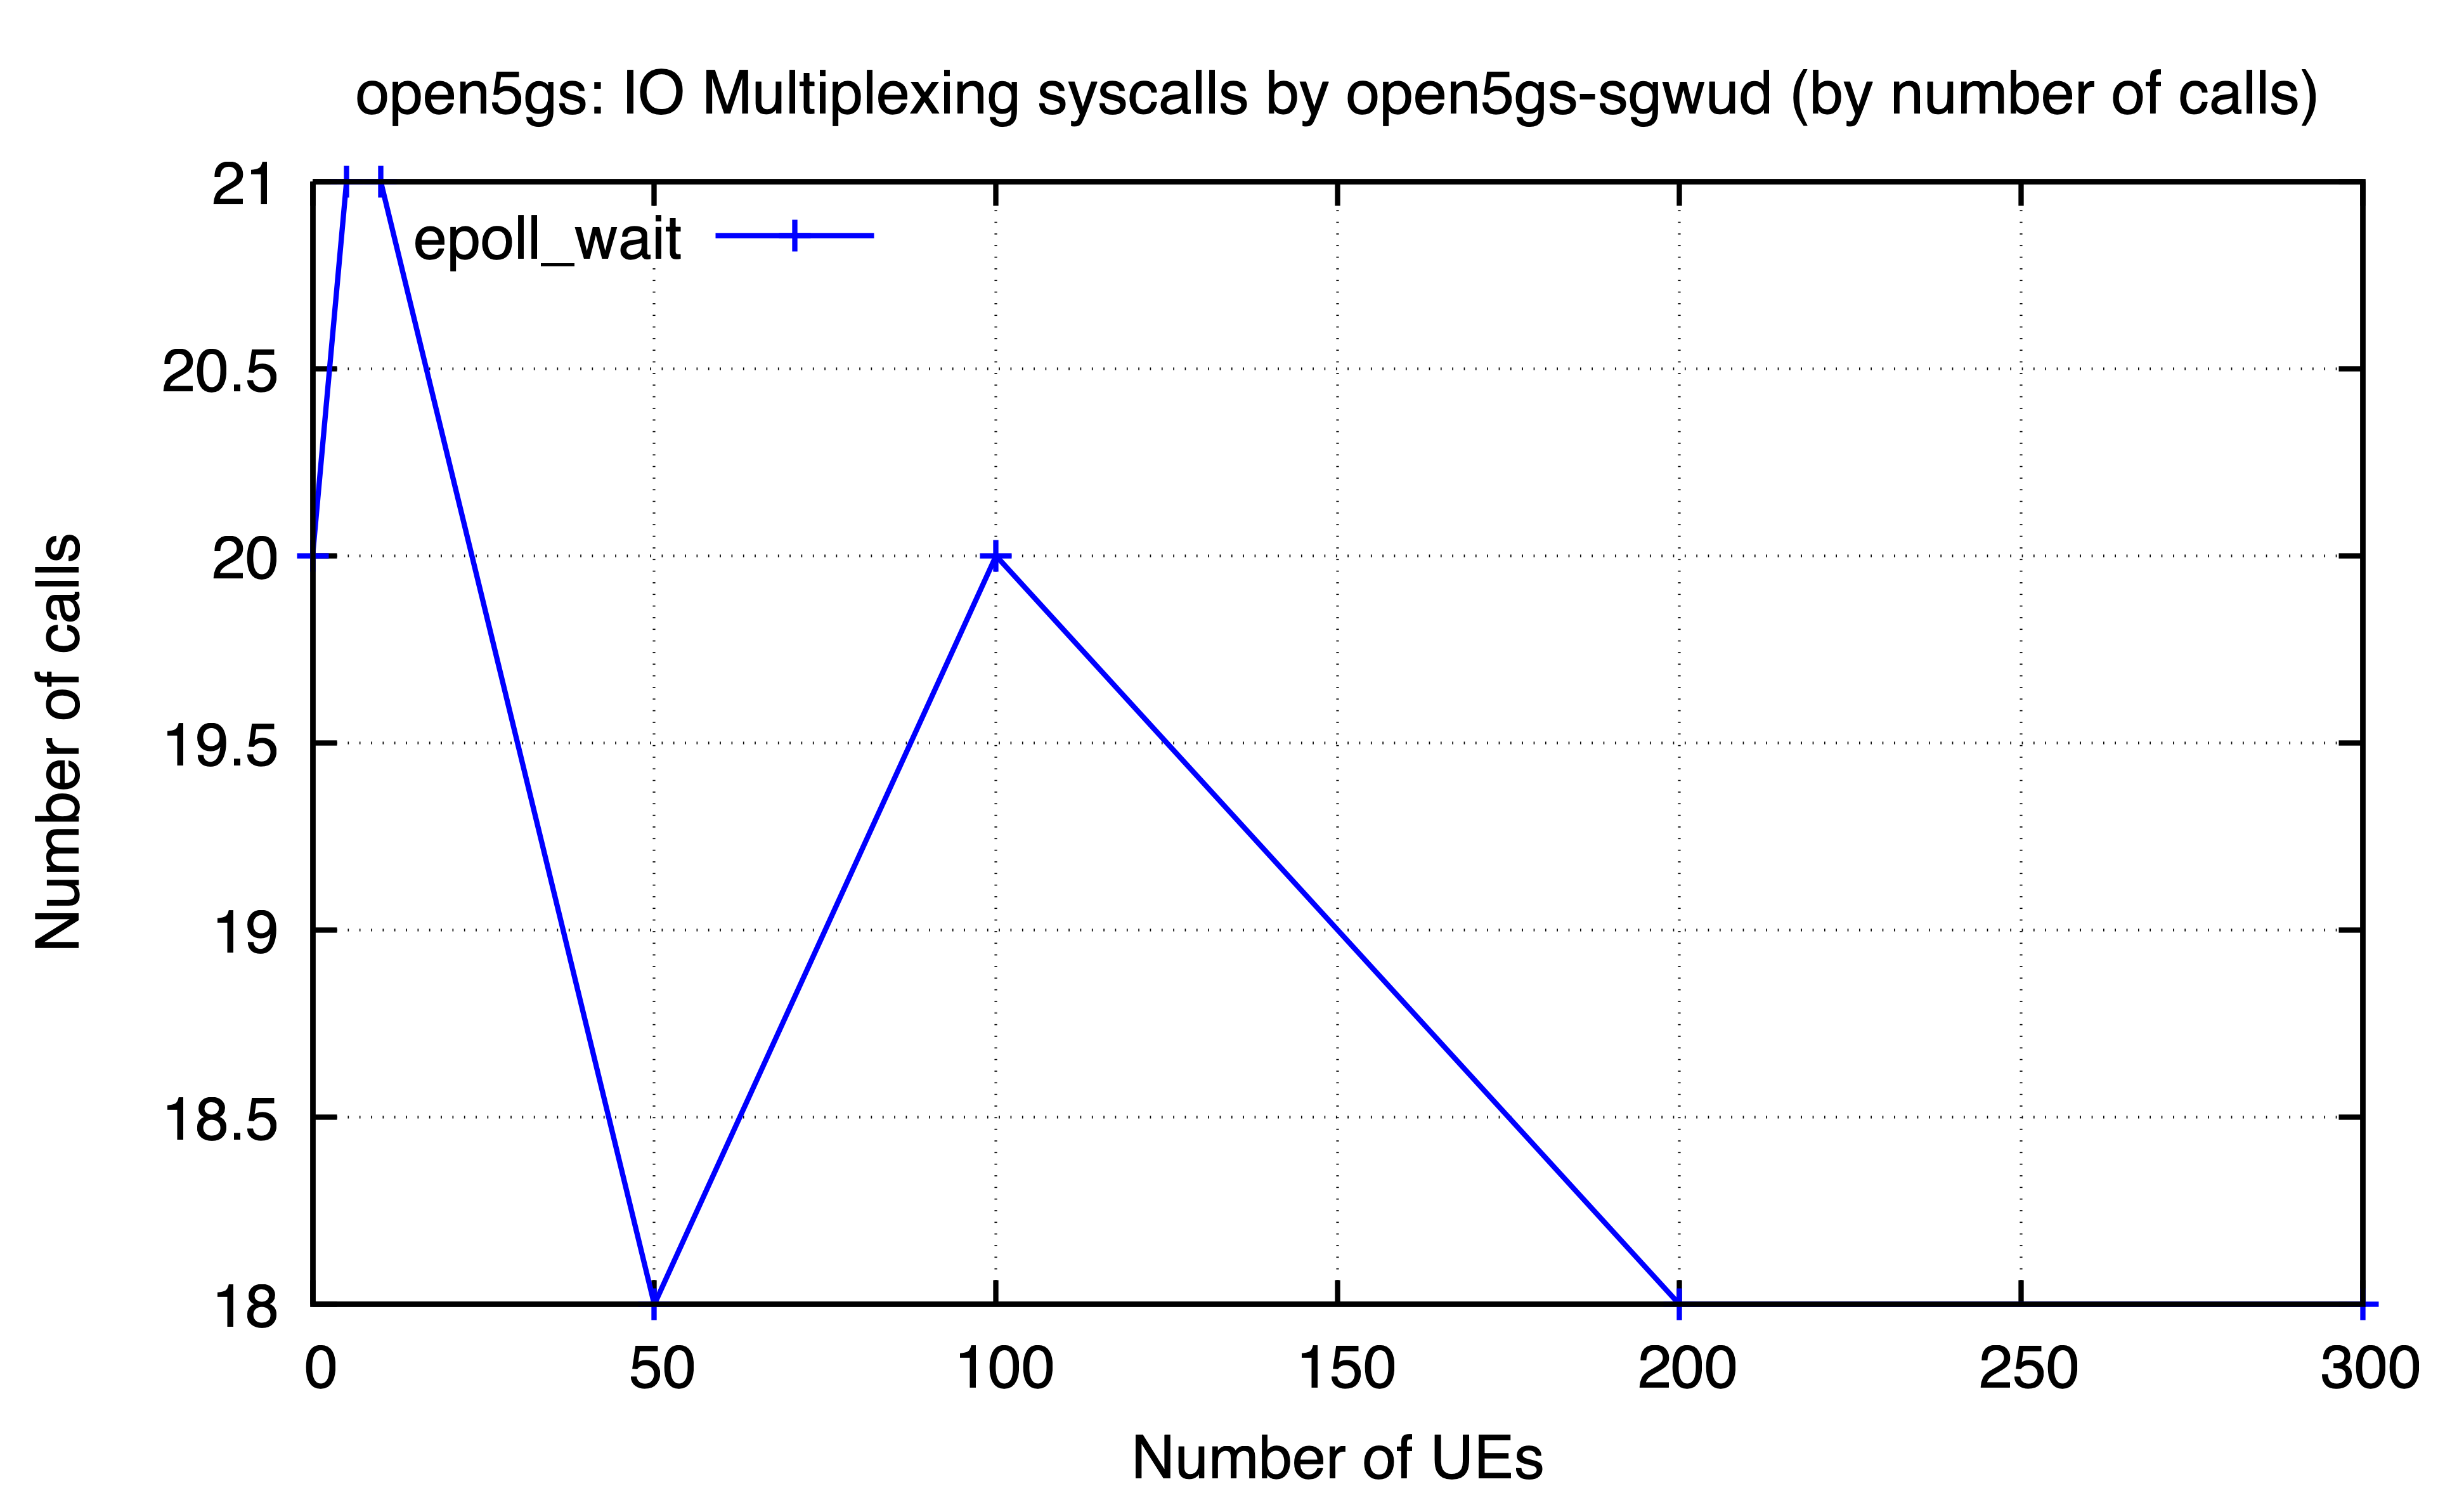

Source data for this figure (header and first rows):
ues, epoll_wait
0, 20
5, 21
10, 21
50, 18
100, 20
200, 18
300, 18
